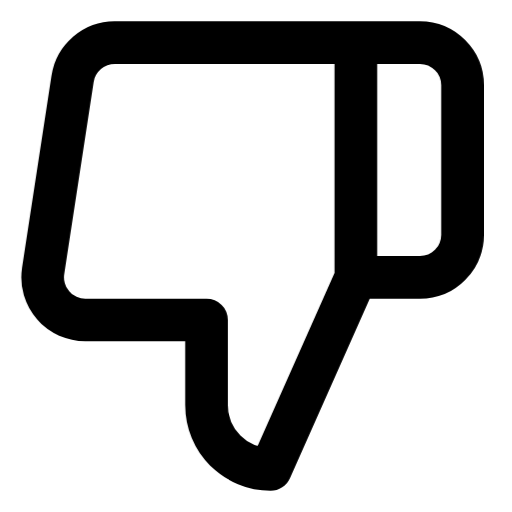
t = 0.00 s
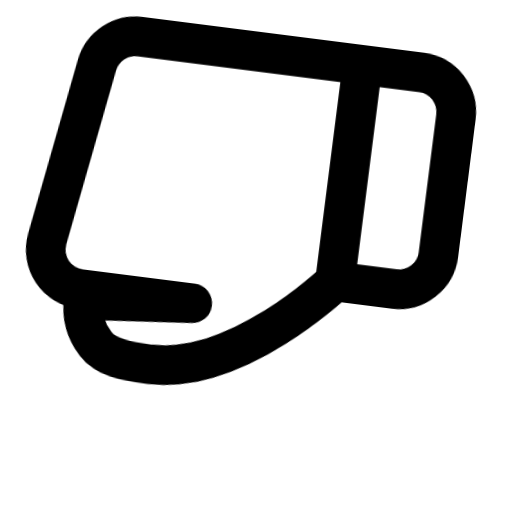
t = 0.20 s
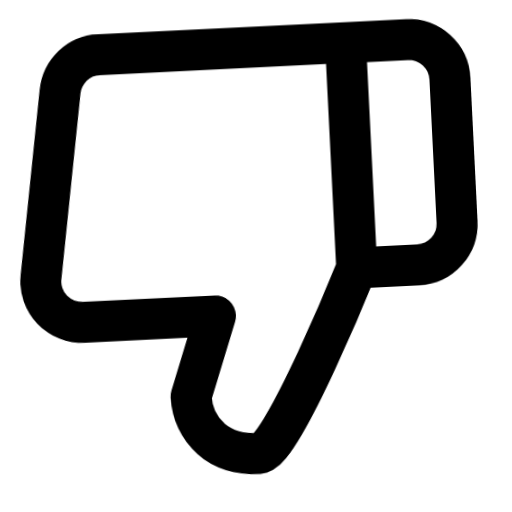
t = 0.40 s
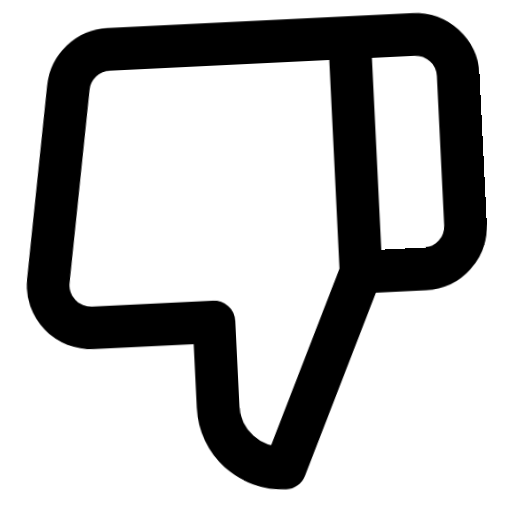
t = 0.60 s
t = 0.84 s: frame unchanged from t = 0.00 s, image omitted
t = 1.00 s: frame unchanged from t = 0.00 s, image omitted

The animated SVG that drew these frames (rendered in a browser with its animation timeline set to each time). Animation: 3 CSS @keyframes rules; one cycle of 1.00 s.

<svg id="esewQ0FaS6v1" xmlns="http://www.w3.org/2000/svg" xmlns:xlink="http://www.w3.org/1999/xlink" viewBox="0 0 24 24" shape-rendering="geometricPrecision" text-rendering="geometricPrecision"><style><![CDATA[#esewQ0FaS6v1{pointer-events: all}#esewQ0FaS6v1:hover #esewQ0FaS6v3 {animation: esewQ0FaS6v3__m 1000ms linear 1 normal forwards}@keyframes esewQ0FaS6v3__m { 0% {d: path('M7,22L4,22C3.46957,22,2.96086,21.7893,2.58579,21.4142C2.21071,21.0391,2,20.5304,2,20L2,13C2,12.4696,2.21071,11.9609,2.58579,11.5858C2.96086,11.2107,3.46957,11,4,11L7,11M14,9L14,5C14,4.20435,13.6839,3.44129,13.1213,2.87868C12.5587,2.31607,11.7956,2,11,2C11,2,7,11,7,11L7,22L18.28,22C18.7623,22.0055,19.2304,21.8364,19.5979,21.524C19.9654,21.2116,20.2077,20.7769,20.28,20.3L21.66,11.3C21.7035,11.0134,21.6842,10.7207,21.6033,10.4423C21.5225,10.1638,21.3821,9.90629,21.1919,9.68751C21.0016,9.46873,20.7661,9.29393,20.5016,9.17522C20.2371,9.0565,19.9499,8.99672,19.66,9L14,9Z')} 16% {d: path('M7,22L4,22C3.46957,22,2.96086,21.7893,2.58579,21.4142C2.21071,21.0391,2,20.5304,2,20L2,13C2,12.4696,2.21071,11.9609,2.58579,11.5858C2.96086,11.2107,3.46957,11,4,11L7,11M14,9L19.448756,8.478625C19.448756,7.682975,19.132656,6.919915,18.570056,6.357305C18.007456,5.794695,17.071515,5.672765,15.695408,5.681528C11.261412,5.709763,7,11,7,11L7,22L18.28,22C18.7623,22.0055,19.2304,21.8364,19.5979,21.524C19.9654,21.2116,20.2077,20.7769,20.28,20.3L21.66,11.3C21.7035,11.0134,21.6842,10.7207,21.6033,10.4423C21.5225,10.1638,21.3821,9.90629,21.1919,9.68751C21.0016,9.46873,20.7661,9.29393,20.5016,9.17522C20.2371,9.0565,19.9499,8.99672,19.66,9L14,9Z')} 30% {d: path('M7,22L4,22C3.46957,22,2.96086,21.7893,2.58579,21.4142C2.21071,21.0391,2,20.5304,2,20L2,13C2,12.4696,2.21071,11.9609,2.58579,11.5858C2.96086,11.2107,3.46957,11,4,11L7,11M14,9L19.448756,8.478625C19.448756,7.682975,19.132656,6.919915,18.570056,6.357305C18.007456,5.794695,17.071515,5.672765,15.695408,5.681528C11.261412,5.709763,7,11,7,11L7,22L18.28,22C18.7623,22.0055,19.2304,21.8364,19.5979,21.524C19.9654,21.2116,20.2077,20.7769,20.28,20.3L21.66,11.3C21.7035,11.0134,21.6842,10.7207,21.6033,10.4423C21.5225,10.1638,21.3821,9.90629,21.1919,9.68751C21.0016,9.46873,20.7661,9.29393,20.5016,9.17522C20.2371,9.0565,19.9499,8.99672,19.66,9L14,9Z')} 43% {d: path('M7,22L4,22C3.46957,22,2.96086,21.7893,2.58579,21.4142C2.21071,21.0391,2,20.5304,2,20L2,13C2,12.4696,2.21071,11.9609,2.58579,11.5858C2.96086,11.2107,3.46957,11,4,11L7,11M14,9L14,4C14,3.20435,13.6839,2.44129,13.1213,1.87868C12.5587,1.31607,11.7956,1,11,1C11,1,7,11,7,11L7,22L19.280152,22.017462C19.762452,22.022962,20.230552,21.853862,20.598052,21.541462C20.965552,21.229062,21.207852,20.794362,21.280152,20.317462L22.660152,11.317462C22.703652,11.030862,22.684352,10.738162,22.603452,10.459762C22.522652,10.181262,22.382252,9.923752,22.192052,9.704972C22.001752,9.486192,21.766252,9.311392,21.501752,9.192682C21.237252,9.073962,20.950052,9.014182,20.660152,9.017462L14,9Z')} 52% {d: path('M7,22L4,22C3.46957,22,2.96086,21.7893,2.58579,21.4142C2.21071,21.0391,2,20.5304,2,20L2,13C2,12.4696,2.21071,11.9609,2.58579,11.5858C2.96086,11.2107,3.46957,11,4,11L7,11M14,9L14,5C14,4.20435,13.6839,3.44129,13.1213,2.87868C12.5587,2.31607,11.7956,2,11,2C11,2,7,11,7,11L7,22L18.28,22C18.7623,22.0055,19.2304,21.8364,19.5979,21.524C19.9654,21.2116,20.2077,20.7769,20.28,20.3L21.66,11.3C21.7035,11.0134,21.6842,10.7207,21.6033,10.4423C21.5225,10.1638,21.3821,9.90629,21.1919,9.68751C21.0016,9.46873,20.7661,9.29393,20.5016,9.17522C20.2371,9.0565,19.9499,8.99672,19.66,9L14,9Z')} 100% {d: path('M7,22L4,22C3.46957,22,2.96086,21.7893,2.58579,21.4142C2.21071,21.0391,2,20.5304,2,20L2,13C2,12.4696,2.21071,11.9609,2.58579,11.5858C2.96086,11.2107,3.46957,11,4,11L7,11M14,9L14,5C14,4.20435,13.6839,3.44129,13.1213,2.87868C12.5587,2.31607,11.7956,2,11,2C11,2,7,11,7,11L7,22L18.28,22C18.7623,22.0055,19.2304,21.8364,19.5979,21.524C19.9654,21.2116,20.2077,20.7769,20.28,20.3L21.66,11.3C21.7035,11.0134,21.6842,10.7207,21.6033,10.4423C21.5225,10.1638,21.3821,9.90629,21.1919,9.68751C21.0016,9.46873,20.7661,9.29393,20.5016,9.17522C20.2371,9.0565,19.9499,8.99672,19.66,9L14,9Z')}} #esewQ0FaS6v1:hover #esewQ0FaS6v3_tr {animation: esewQ0FaS6v3_tr__tr 1000ms linear 1 normal forwards}@keyframes esewQ0FaS6v3_tr__tr { 0% {transform: translate(12px,16.046065px) rotate(0deg)} 16% {transform: translate(12px,16.046065px) rotate(9deg)} 48% {transform: translate(12px,16.046065px) rotate(-7deg)} 68% {transform: translate(12px,16.046065px) rotate(0deg)} 100% {transform: translate(12px,16.046065px) rotate(0deg)}} #esewQ0FaS6v1:hover #esewQ0FaS6v3_ts {animation: esewQ0FaS6v3_ts__ts 1000ms linear 1 normal forwards}@keyframes esewQ0FaS6v3_ts__ts { 0% {transform: scale(1,1)} 16% {transform: scale(0.93,0.93)} 30% {transform: scale(0.93,0.93)} 52% {transform: scale(1,1)} 100% {transform: scale(1,1)}}]]></style><g transform="matrix(-1 0 0-1 23.68265 24.00013)"><g id="esewQ0FaS6v3_tr" transform="translate(12,16.046065) rotate(0)"><g id="esewQ0FaS6v3_ts" transform="scale(1,1)"><path id="esewQ0FaS6v3" d="M7,22h-3c-.53043,0-1.03914-.2107-1.41421-.5858s-.58579-.8838-.58579-1.4142v-7c0-.5304.21071-1.0391.58579-1.4142s.88378-.5858,1.41421-.5858h3m7-2v-4c0-.79565-.3161-1.55871-.8787-2.12132s-1.3257-.87868-2.1213-.87868c0,0-4,9-4,9v11h11.28c.4823.0055.9504-.1636,1.3179-.476s.6098-.7471.6821-1.224l1.38-9c.0435-.2866.0242-.5793-.0567-.8577s-.2212-.53601-.4114-.75479-.4258-.39358-.6903-.51229-.5517-.1785-.8416-.17522L14,9Z" transform="translate(-12,-16.046065)" fill="none" stroke="#000" stroke-width="2" stroke-linecap="round" stroke-linejoin="round"/></g></g></g></svg>